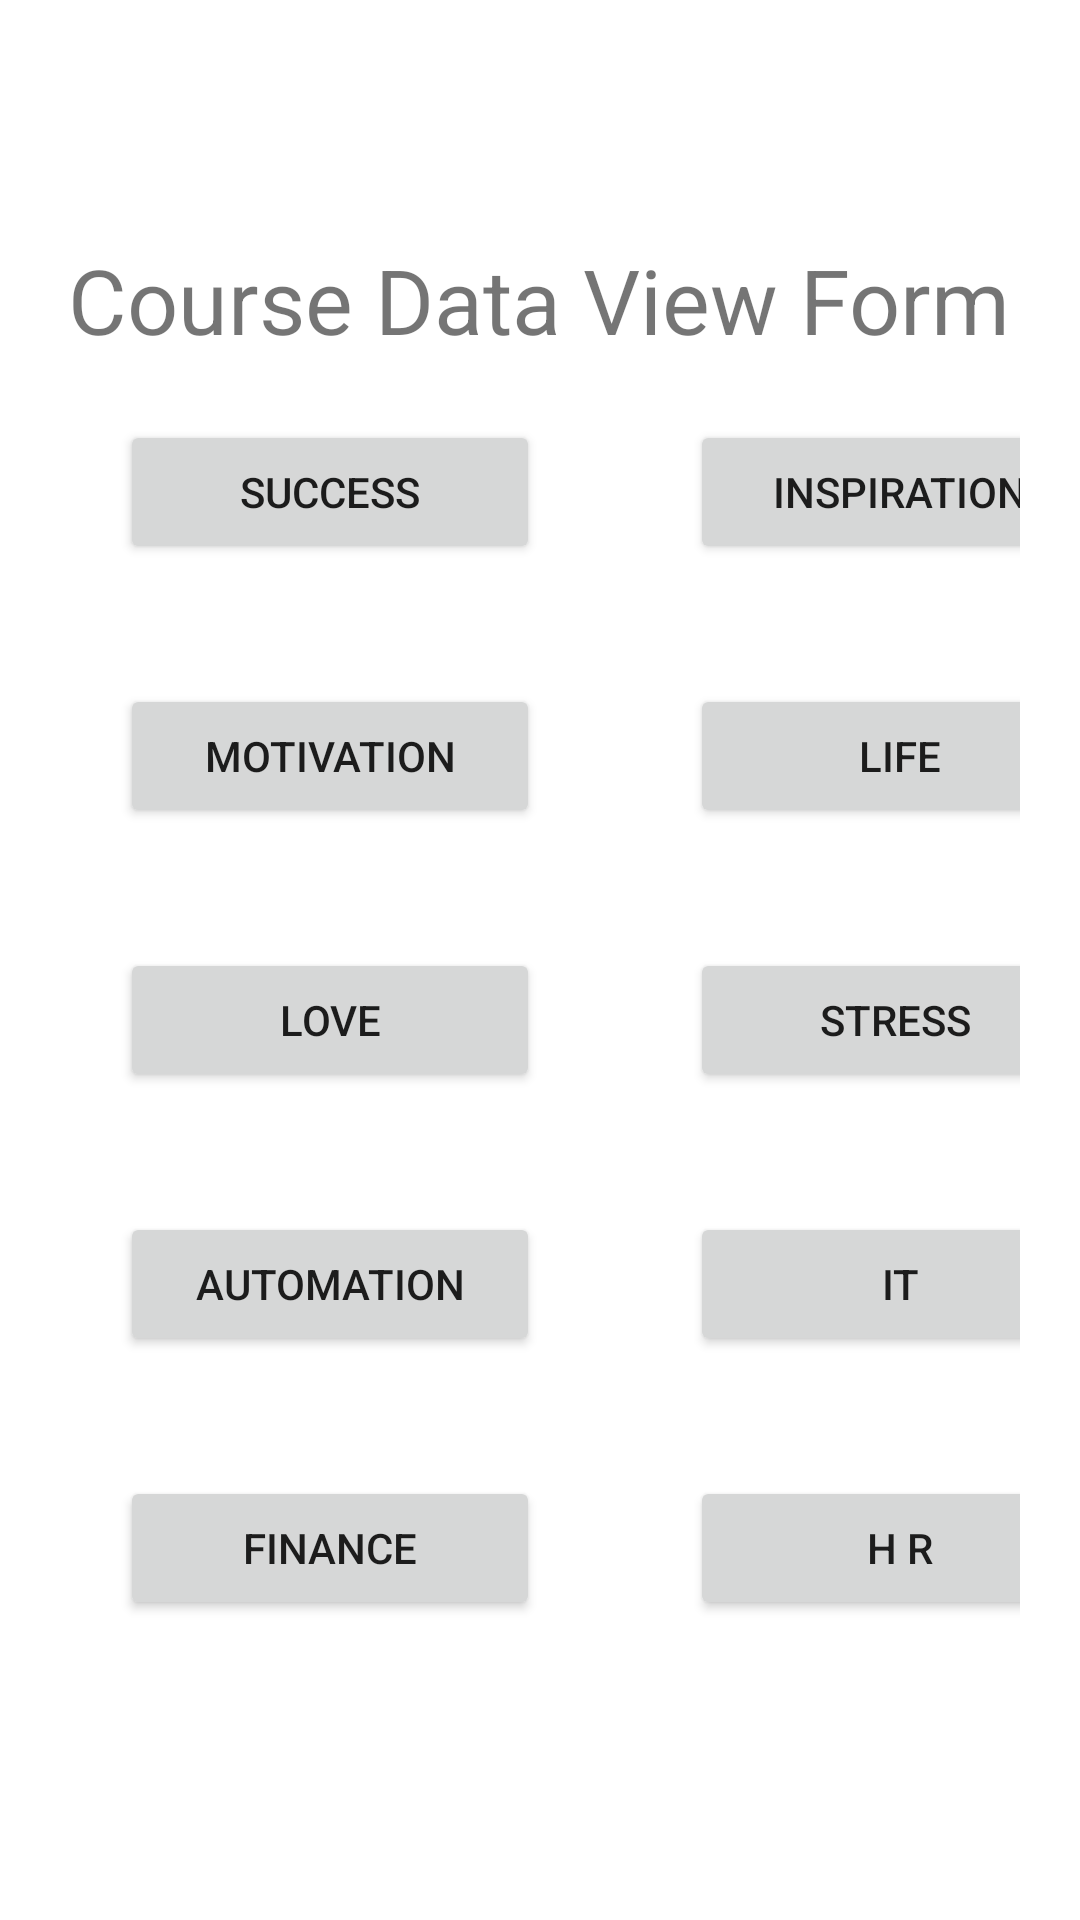

Produce the Android XML layout that renders to this screen, including the resource entries it uses.
<!-- AndroidManifest.xml: application theme Theme.CourseDataView -->
<!-- res/layout/activity_main.xml -->
<?xml version="1.0" encoding="utf-8"?>
<LinearLayout xmlns:android="http://schemas.android.com/apk/res/android"
    xmlns:app="http://schemas.android.com/apk/res-auto"
    xmlns:tools="http://schemas.android.com/tools"
    android:layout_width="match_parent"
    android:layout_height="match_parent"
    android:orientation="vertical"
    android:gravity="center"
    tools:context=".MainActivity">


    <TextView
        android:layout_width="wrap_content"
        android:layout_height="wrap_content"
        android:text="Course Data View Form"
        android:textSize="30dp" />

    <LinearLayout
        android:layout_width="match_parent"
        android:layout_height="wrap_content"
        android:orientation="horizontal"
        android:padding="20dp">


        <Button
            android:id="@+id/btnsuccess"
            android:layout_width="140dp"
            android:layout_height="wrap_content"
            android:layout_marginLeft="20dp"
            android:text="Success"/>
        <Button
            android:id="@+id/btninspire"
            android:layout_width="140dp"
            android:layout_height="wrap_content"
            android:layout_marginLeft="50dp"
            android:text="Inspiration"/>

    </LinearLayout>
    <LinearLayout
        android:layout_width="match_parent"
        android:layout_height="wrap_content"
        android:orientation="horizontal"
        android:padding="20dp">


        <Button
            android:id="@+id/btnmotive"
            android:layout_width="140dp"
            android:layout_height="wrap_content"
            android:layout_marginLeft="20dp"
            android:text="Motivation"/>
        <Button
            android:id="@+id/btnlife"
            android:layout_width="140dp"
            android:layout_height="wrap_content"
            android:layout_marginLeft="50dp"
            android:text="Life"/>

    </LinearLayout>
    <LinearLayout
        android:layout_width="match_parent"
        android:layout_height="wrap_content"
        android:orientation="horizontal"
        android:padding="20dp">


        <Button
            android:id="@+id/btnlove"
            android:layout_width="140dp"
            android:layout_height="wrap_content"
            android:layout_marginLeft="20dp"
            android:text="Love"/>
        <Button
            android:id="@+id/btnstress"
            android:layout_width="140dp"
            android:layout_height="wrap_content"
            android:layout_marginLeft="50dp"
            android:text="Stress "/>

    </LinearLayout>
    <LinearLayout
        android:layout_width="match_parent"
        android:layout_height="wrap_content"
        android:orientation="horizontal"
        android:padding="20dp">


        <Button
            android:id="@+id/btnatuo"
            android:layout_width="140dp"
            android:layout_height="wrap_content"
            android:layout_marginLeft="20dp"
            android:text="Automation"/>
        <Button
            android:id="@+id/btnit"
            android:layout_width="140dp"
            android:layout_height="wrap_content"
            android:layout_marginLeft="50dp"
            android:text="IT"/>

    </LinearLayout>
    <LinearLayout
        android:layout_width="match_parent"
        android:layout_height="wrap_content"
        android:orientation="horizontal"
        android:padding="20dp">


        <Button
            android:id="@+id/btnfinance"
            android:layout_width="140dp"
            android:layout_height="wrap_content"
            android:layout_marginLeft="20dp"
            android:text="finance"/>
        <Button
            android:id="@+id/btnhr"
            android:layout_width="140dp"
            android:layout_height="wrap_content"
            android:layout_marginLeft="50dp"
            android:text="H R"/>

    </LinearLayout>


</LinearLayout>
<!-- resources referenced by this layout -->
<resources>
  <style name="Theme.CourseDataView" parent="Theme.MaterialComponents.DayNight.DarkActionBar">
          
          <item name="colorPrimary">@color/purple_500</item>
          <item name="colorPrimaryVariant">@color/purple_700</item>
          <item name="colorOnPrimary">@color/white</item>
          
          <item name="colorSecondary">@color/teal_200</item>
          <item name="colorSecondaryVariant">@color/teal_700</item>
          <item name="colorOnSecondary">@color/black</item>
          
          <item name="android:statusBarColor" tools:targetApi="l">?attr/colorPrimaryVariant</item>
          
      </style>
  <!-- not gathered from this repository: default colours our renderer supplied (Android Studio template values) -->
  <color name="purple_500">#FF6200EE</color>
  <color name="purple_700">#FF3700B3</color>
  <color name="teal_200">#FF03DAC5</color>
  <color name="teal_700">#FF018786</color>
  <color name="black">#FF000000</color>
  <color name="white">#FFFFFFFF</color>
</resources>
